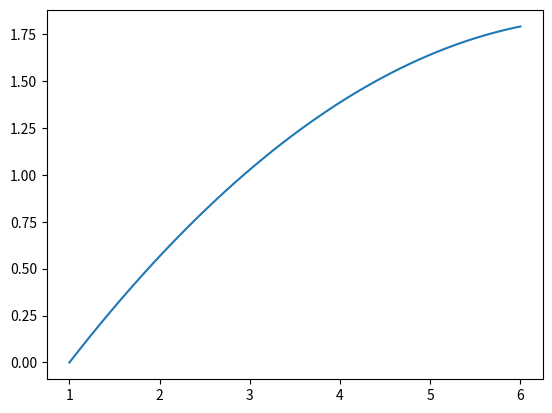

This chart was generated by the following Python code:
import numpy as np
from matplotlib import pyplot as plt


#call the plot function after importing with parameters points (ex: [(1,2),(5,6),(7,8)])
def solve_polynomial(A, b):
    multiplication = np.dot(np.linalg.inv(A), b)
    l = multiplication.reshape(1, multiplication.shape[0])
    return l


def generate_array(points):
    m = len(points)
    A = np.ones((m, m))
    b = np.zeros((m,1))
    for i in range(0, m):
        b[i][0] = points[i][1]
        A[i][1] = points[i][0]
    for j in range(2, m):
        for i in range(0, m):
            A[i][j] = A[i][1] ** j
    return A, b


def plot(points):
    A, b = generate_array(points)
    coefficients = solve_polynomial(A, b)
    x = np.zeros((1, len(points)))
    for i in range(len(points)):
        x[0][i] = points[i][0]
    coefficients = coefficients.reshape(coefficients.shape[1])
    coefficients = coefficients[::-1]
    xi = np.linspace(points[0][0], points[len(points)-1][0])
    poly = np.poly1d(coefficients)
    plt.plot(xi, poly(xi))
    plt.show()


points = [(1, 0), (4, 1.386), (6, 1.791)]
plot(points)

